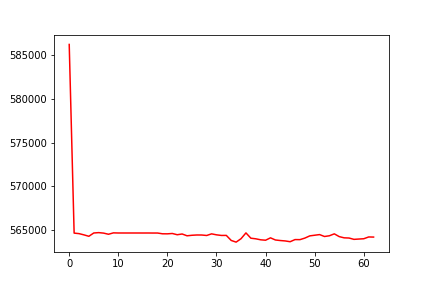

Data behind this chart, as committed beside it:
, 0
0, 586265
1, 564626
2, 564567
3, 564424
4, 564262
5, 564640
6, 564681
7, 564625
8, 564495
9, 564654
10, 564639
11, 564639
12, 564639
13, 564639
14, 564639
15, 564637
16, 564639
17, 564634
18, 564635
19, 564548
20, 564543
21, 564583
22, 564439
23, 564525
24, 564318
25, 564378
26, 564411
27, 564407
28, 564353
29, 564540
30, 564429
31, 564358
32, 564363
33, 563783
34, 563593
35, 563985
36, 564649
37, 564042
38, 563973
39, 563859
40, 563811
41, 564084
42, 563838
43, 563774
44, 563728
45, 563640
46, 563884
47, 563878
48, 564054
49, 564308
50, 564383
51, 564456
52, 564238
53, 564321
54, 564541
55, 564225
56, 564085
57, 564062
58, 563909
59, 563946
... 3 more rows
